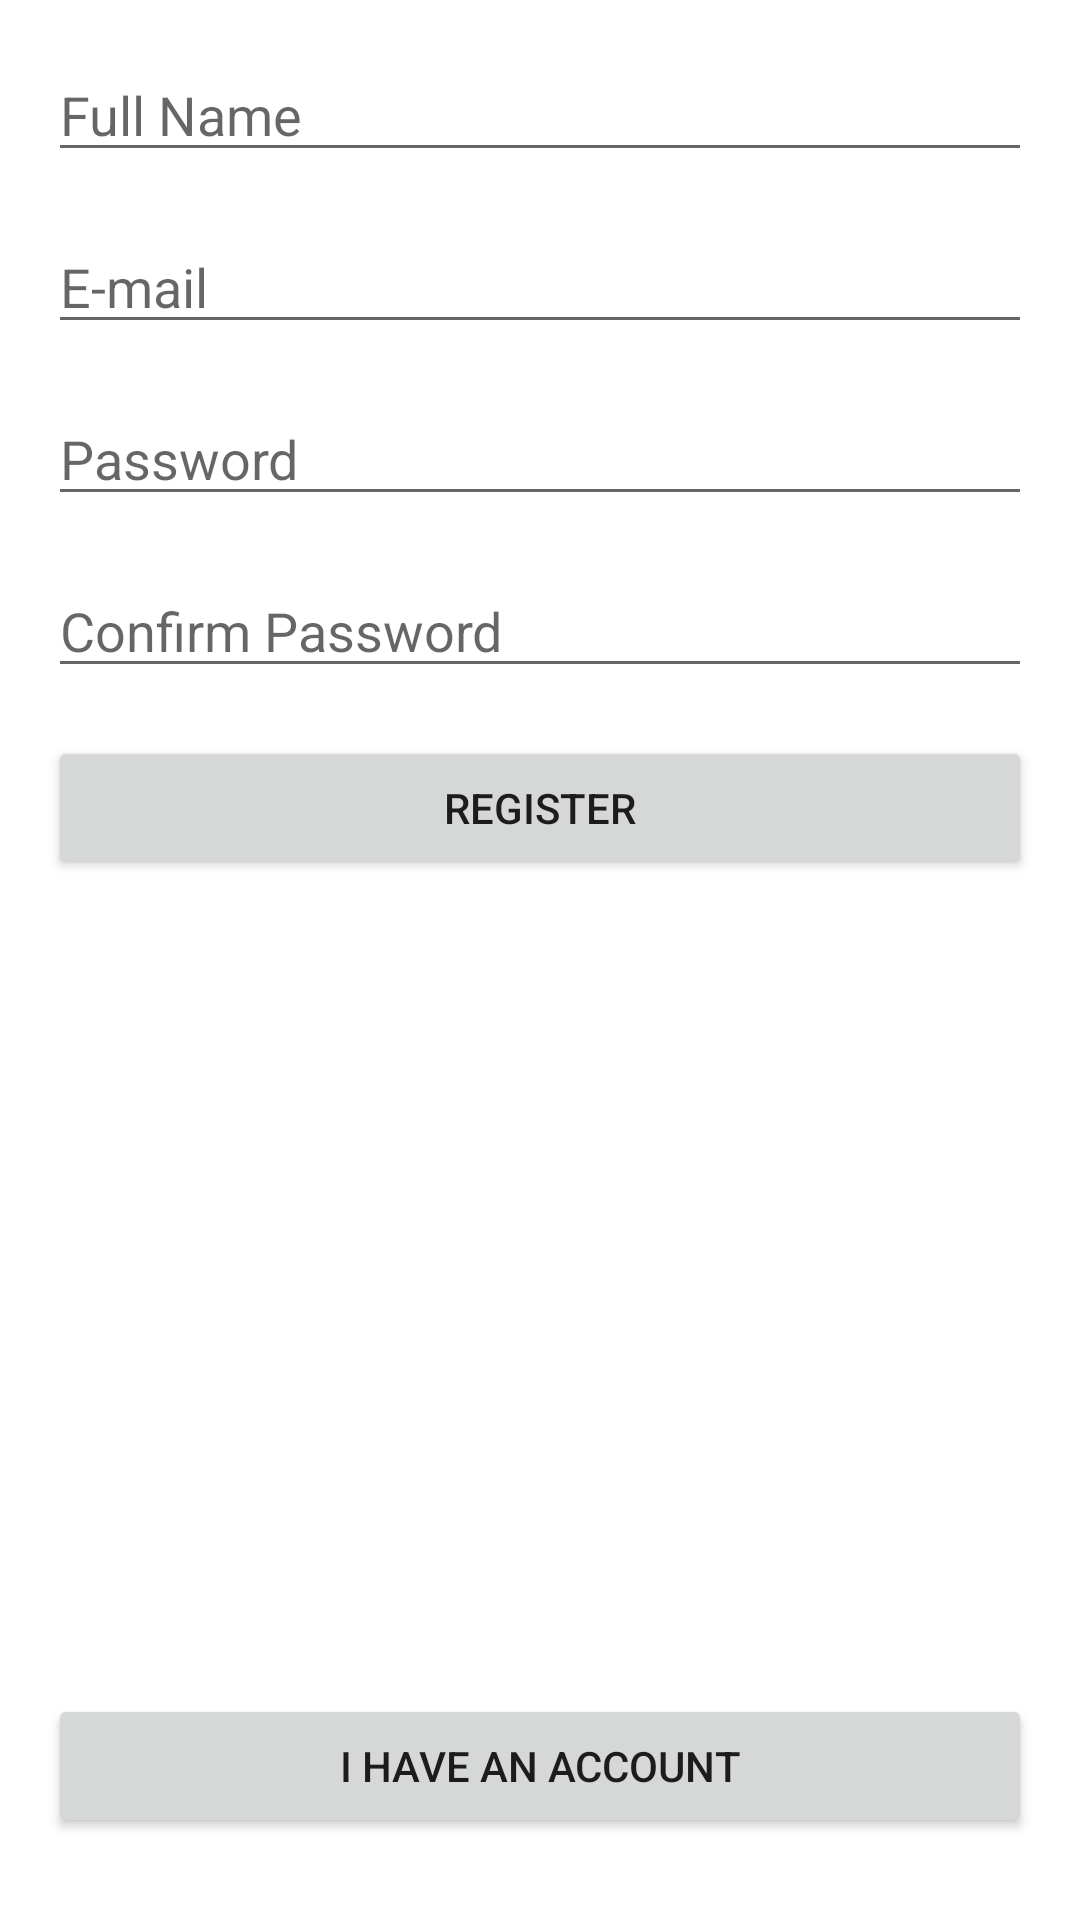

Layout XML and referenced resources for this Android screen:
<!-- AndroidManifest.xml: application theme Theme.Diplom1 -->
<!-- res/layout/activity_registration.xml -->
<?xml version="1.0" encoding="utf-8"?>
<androidx.constraintlayout.widget.ConstraintLayout xmlns:android="http://schemas.android.com/apk/res/android"
    xmlns:app="http://schemas.android.com/apk/res-auto"
    xmlns:tools="http://schemas.android.com/tools"
    android:layout_width="match_parent"
    android:layout_height="match_parent"
    tools:context=".Registration">


    <EditText
        android:id="@+id/editFullName"
        android:layout_width="match_parent"
        android:layout_height="wrap_content"
        android:layout_margin="16dp"
        android:hint="Full Name"
        app:layout_constraintEnd_toEndOf="parent"
        app:layout_constraintStart_toStartOf="parent"
        app:layout_constraintTop_toTopOf="parent"
        tools:ignore="Autofill,HardcodedText,LabelFor,MissingConstraints,TextFields" />

    <EditText
        android:id="@+id/editEmailRegistration"
        android:layout_width="match_parent"
        android:layout_height="wrap_content"
        android:layout_margin="16dp"
        android:hint="E-mail"
        app:layout_constraintEnd_toEndOf="parent"
        app:layout_constraintStart_toStartOf="parent"
        app:layout_constraintTop_toBottomOf="@+id/editFullName"
        tools:ignore="Autofill,HardcodedText,LabelFor,MissingConstraints,TextFields" />


    <EditText
        android:id="@+id/editPasswordRegistration"
        android:layout_width="match_parent"
        android:layout_height="wrap_content"
        android:layout_margin="16dp"
        android:hint="Password"
        android:inputType="numberPassword"
        app:layout_constraintEnd_toEndOf="parent"
        app:layout_constraintStart_toStartOf="parent"
        app:layout_constraintTop_toBottomOf="@+id/editEmailRegistration"
        tools:ignore="Autofill,HardcodedText,LabelFor,MissingConstraints,TextFields" />

    <EditText
        android:id="@+id/editConfirmPassword"
        android:layout_width="match_parent"
        android:layout_height="wrap_content"
        android:layout_margin="16dp"
        android:hint="Confirm Password"
        android:inputType="numberPassword"
        app:layout_constraintEnd_toEndOf="parent"
        app:layout_constraintStart_toStartOf="parent"
        app:layout_constraintTop_toBottomOf="@+id/editPasswordRegistration"
        tools:ignore="Autofill,HardcodedText,LabelFor,MissingConstraints,TextFields" />

    <Button
        android:id="@+id/registerButton"
        android:layout_width="match_parent"
        android:layout_height="wrap_content"
        android:layout_margin="16dp"
        android:text="Register"
        app:layout_constraintEnd_toEndOf="parent"
        app:layout_constraintStart_toStartOf="parent"
        app:layout_constraintTop_toBottomOf="@+id/editConfirmPassword"
        tools:ignore="HardcodedText" />

    <Button
        android:id="@+id/loginButtonRegistration"
        android:layout_width="match_parent"
        android:layout_height="wrap_content"
        android:layout_margin="16dp"
        android:text="I have an account"
        app:layout_constraintBottom_toBottomOf="parent"
        app:layout_constraintEnd_toEndOf="parent"
        app:layout_constraintStart_toStartOf="parent"
        app:layout_constraintTop_toBottomOf="@+id/registerButton"
        app:layout_constraintVertical_bias="0.957"
        tools:ignore="HardcodedText" />

</androidx.constraintlayout.widget.ConstraintLayout>
<!-- resources referenced by this layout -->
<resources>
  <style name="Theme.Diplom1" parent="Theme.MaterialComponents.DayNight.NoActionBar">
          
          <item name="colorPrimary">@color/purple_500</item>
          <item name="colorPrimaryVariant">@color/purple_700</item>
          <item name="colorOnPrimary">@color/white</item>
          
          <item name="colorSecondary">@color/teal_200</item>
          <item name="colorSecondaryVariant">@color/teal_700</item>
          <item name="colorOnSecondary">@color/black</item>
          
          <item name="android:statusBarColor" tools:targetApi="l">?attr/colorPrimaryVariant</item>
          
      </style>
  <color name="purple_500">#FF6200EE</color>
  <color name="purple_700">#FF3700B3</color>
  <color name="white">#FFFFFFFF</color>
  <color name="teal_200">#FF03DAC5</color>
  <color name="teal_700">#FF018786</color>
  <color name="black">#FF000000</color>
</resources>
